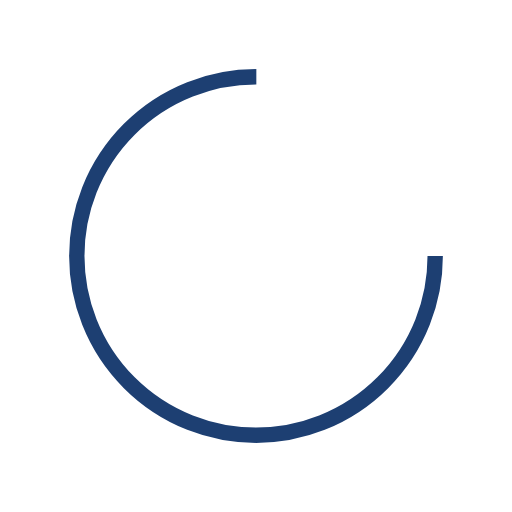
t = 0.00 s
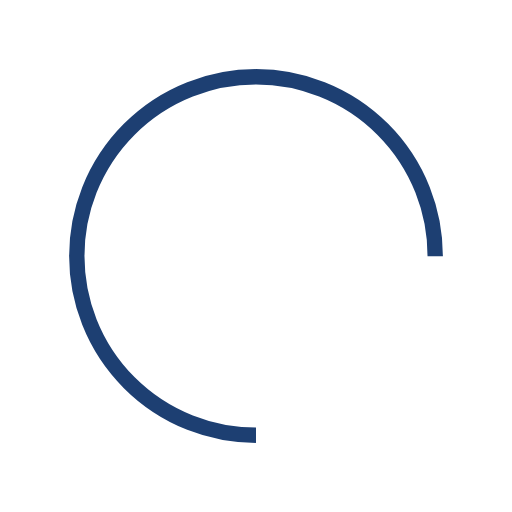
t = 0.25 s
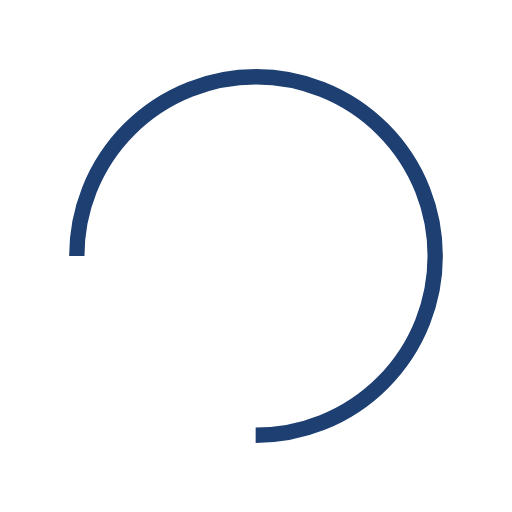
t = 0.50 s
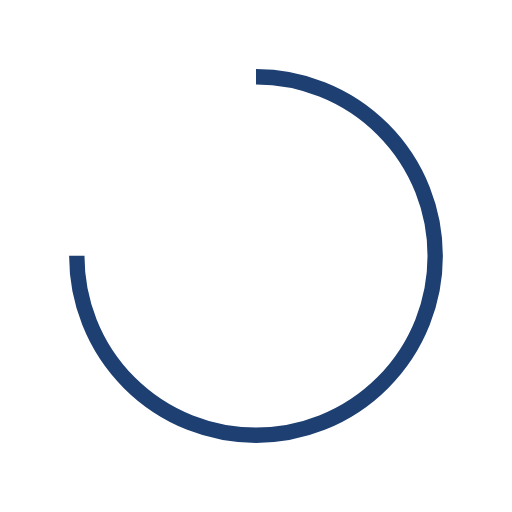
t = 0.75 s

The animated SVG that drew these frames (rendered in a browser with its animation timeline set to each time). Animation: 1 SMIL element (animateTransform=1); one cycle of 1.00 s, repeats indefinitely.

<svg width="200px"  height="200px"  xmlns="http://www.w3.org/2000/svg" viewBox="0 0 100 100" preserveAspectRatio="xMidYMid" class="lds-rolling" style="background: none;"><circle cx="50" cy="50" fill="none" ng-attr-stroke="{{config.color}}" ng-attr-stroke-width="{{config.width}}" ng-attr-r="{{config.radius}}" ng-attr-stroke-dasharray="{{config.dasharray}}" stroke="#1d3f72" stroke-width="3" r="35" stroke-dasharray="164.93361431346415 56.97787143782138" transform="rotate(179.95 50 50)"><animateTransform attributeName="transform" type="rotate" calcMode="linear" values="0 50 50;360 50 50" keyTimes="0;1" dur="1s" begin="0s" repeatCount="indefinite"></animateTransform></circle></svg>